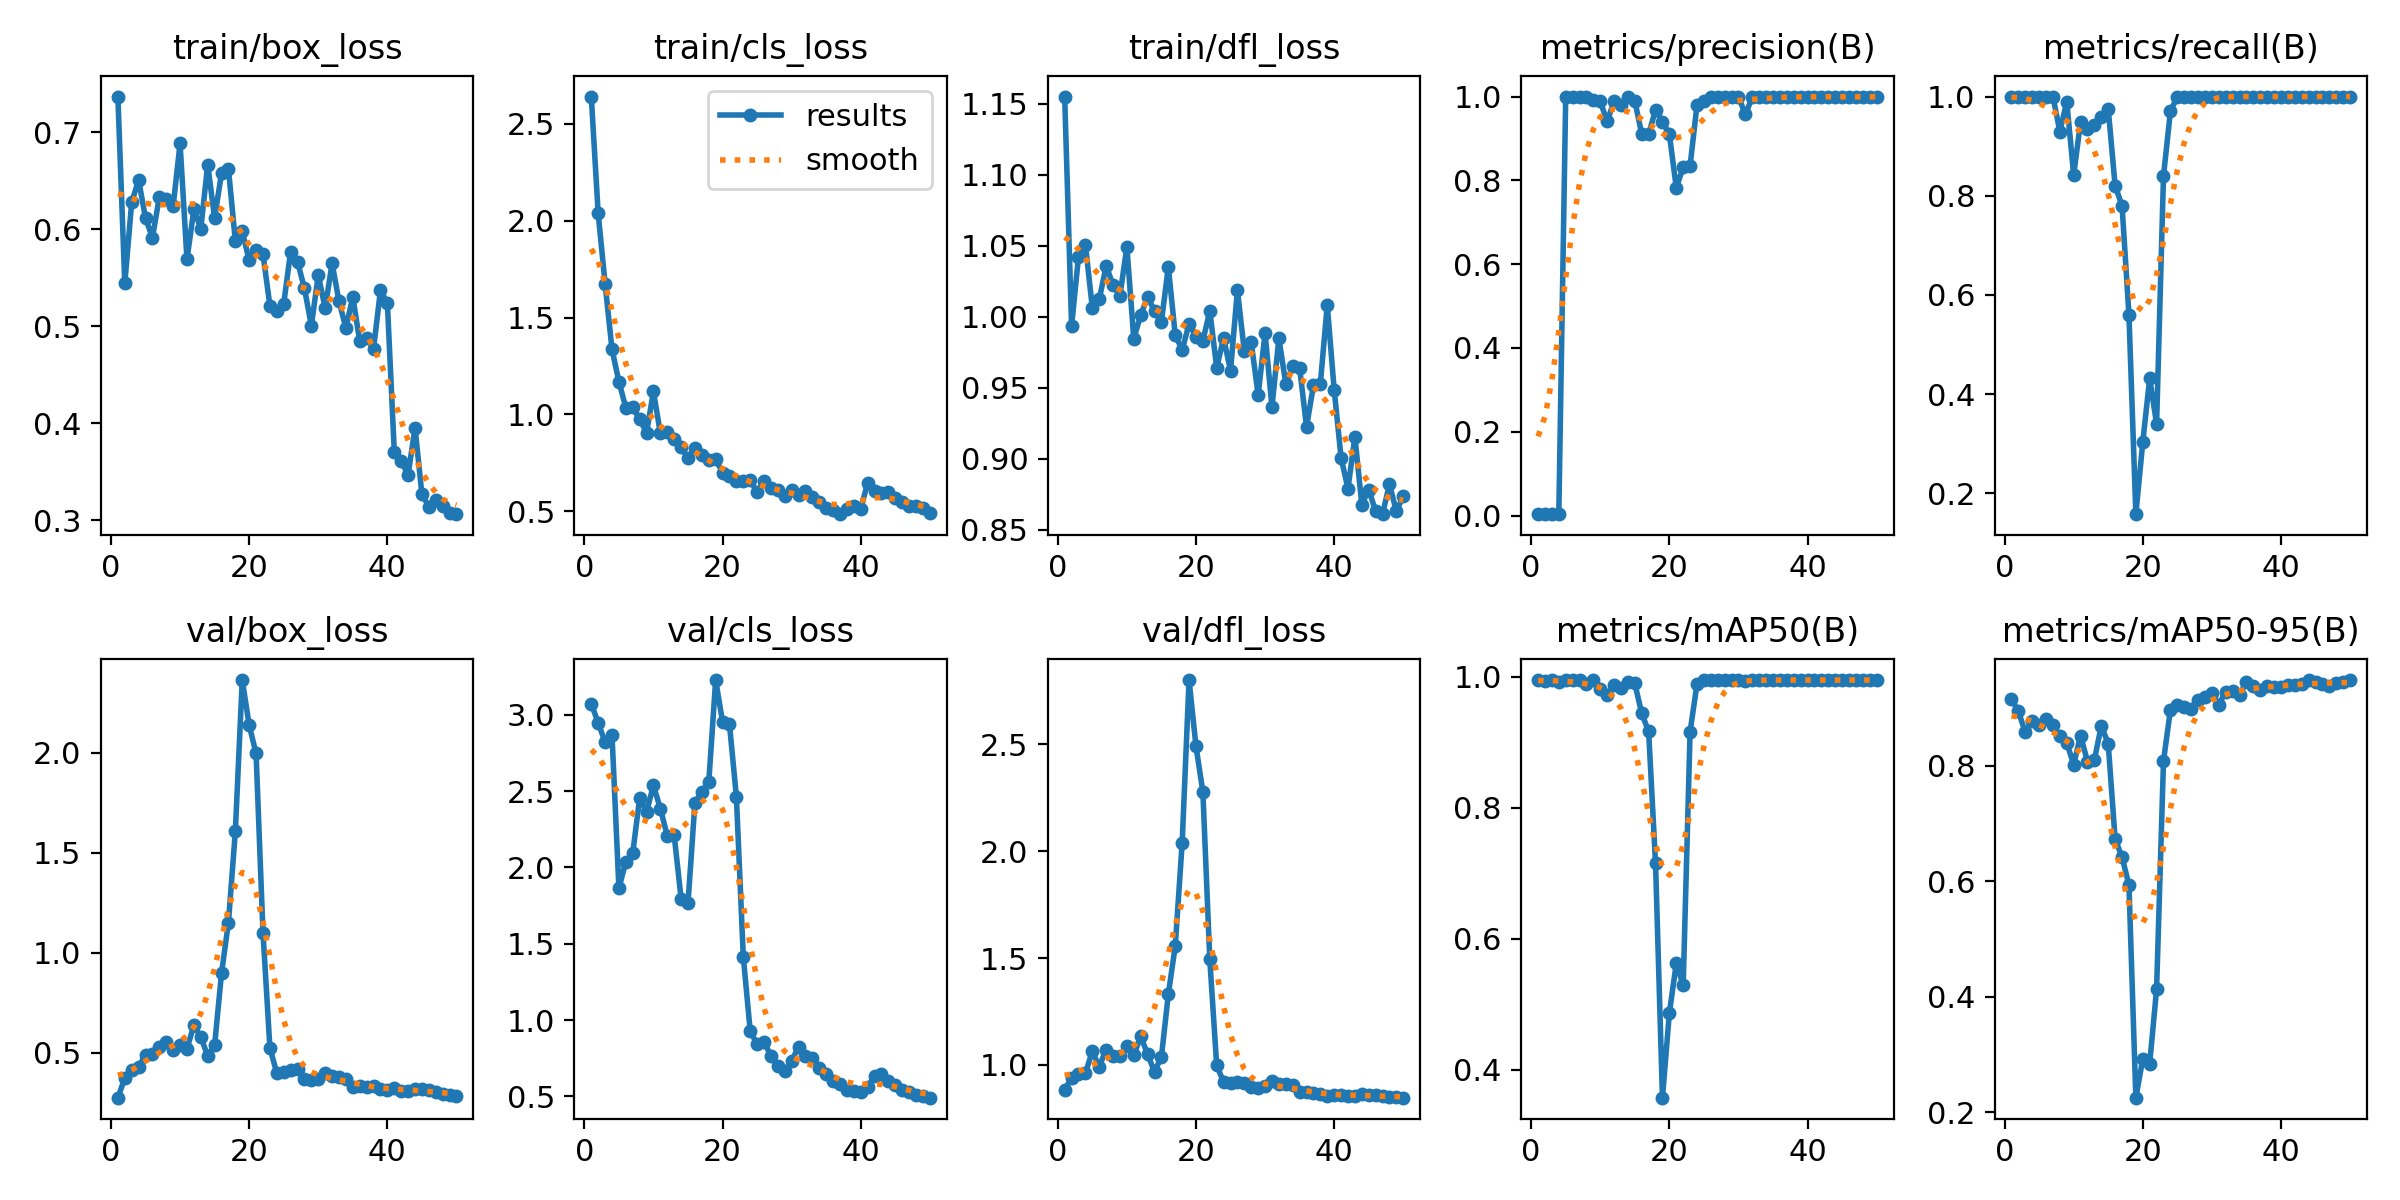

Data behind this chart, as committed beside it:
epoch, time, train/box_loss, train/cls_loss, train/dfl_loss, metrics/precision(B), metrics/recall(B), metrics/mAP50(B), metrics/mAP50-95(B), val/box_loss, val/cls_loss, val/dfl_loss, lr/pg0, lr/pg1, lr/pg2
1, 41.68, 0.7367, 2.641, 1.155, 0.00333, 1, 0.995, 0.9152, 0.2763, 3.073, 0.8841, 0.00012, 0.00012, 0.00012
2, 82.85, 0.5443, 2.038, 0.9934, 0.00333, 1, 0.9939, 0.8939, 0.3738, 2.948, 0.9408, 0.0002549, 0.0002549, 0.0002549
3, 124.3, 0.6278, 1.674, 1.042, 0.00333, 1, 0.995, 0.8573, 0.4162, 2.821, 0.9598, 0.0003842, 0.0003842, 0.0003842
4, 166.1, 0.6507, 1.335, 1.051, 0.00333, 1, 0.9923, 0.8774, 0.4321, 2.868, 0.9612, 0.0005079, 0.0005079, 0.0005079
5, 208, 0.6116, 1.169, 1.006, 0.9999, 1, 0.995, 0.8705, 0.4894, 1.864, 1.065, 0.0006261, 0.0006261, 0.0006261
6, 250, 0.5912, 1.034, 1.012, 0.9981, 1, 0.995, 0.8807, 0.4944, 2.038, 0.9919, 0.0007388, 0.0007388, 0.0007388
7, 291.8, 0.6332, 1.038, 1.036, 0.9993, 1, 0.995, 0.8702, 0.5296, 2.094, 1.072, 0.000846, 0.000846, 0.000846
8, 333.8, 0.6315, 0.9751, 1.022, 1, 0.9293, 0.9883, 0.8515, 0.5541, 2.454, 1.043, 0.0009475, 0.0009475, 0.0009475
9, 375.5, 0.6239, 0.9048, 1.015, 0.9907, 0.99, 0.9949, 0.8394, 0.5155, 2.365, 1.042, 0.001044, 0.001044, 0.001044
10, 417.5, 0.6884, 1.119, 1.049, 0.9883, 0.8419, 0.9807, 0.8015, 0.5413, 2.538, 1.088, 0.001134, 0.001134, 0.001134
11, 459.7, 0.5689, 0.9013, 0.9845, 0.9405, 0.9485, 0.9721, 0.8519, 0.5213, 2.385, 1.044, 0.001219, 0.001219, 0.001219
12, 501.6, 0.6207, 0.9093, 1.001, 0.9894, 0.9336, 0.9867, 0.8068, 0.6378, 2.207, 1.135, 0.001298, 0.001298, 0.001298
13, 543.6, 0.6005, 0.8732, 1.014, 0.9792, 0.9424, 0.9832, 0.8098, 0.5791, 2.209, 1.05, 0.001372, 0.001372, 0.001372
14, 585.7, 0.6665, 0.832, 1.004, 1, 0.9581, 0.9927, 0.8689, 0.4857, 1.796, 0.969, 0.001441, 0.001441, 0.001441
15, 628, 0.6117, 0.7739, 0.9964, 0.9899, 0.9755, 0.9898, 0.8377, 0.5387, 1.768, 1.038, 0.001446, 0.001446, 0.001446
16, 1585, 0.6576, 0.8277, 1.035, 0.9103, 0.82, 0.944, 0.6722, 0.8988, 2.423, 1.331, 0.001406, 0.001406, 0.001406
17, 1626, 0.662, 0.7918, 0.9871, 0.91, 0.78, 0.9164, 0.6416, 1.152, 2.497, 1.556, 0.001366, 0.001366, 0.001366
18, 1667, 0.588, 0.7651, 0.9764, 0.9684, 0.56, 0.7149, 0.593, 1.609, 2.557, 2.036, 0.001327, 0.001327, 0.001327
19, 1708, 0.5977, 0.7686, 0.9949, 0.9404, 0.1579, 0.3572, 0.2248, 2.364, 3.228, 2.8, 0.001287, 0.001287, 0.001287
20, 1752, 0.5681, 0.6993, 0.9859, 0.9099, 0.303, 0.4865, 0.2917, 2.139, 2.953, 2.49, 0.001248, 0.001248, 0.001248
21, 1794, 0.5789, 0.6826, 0.9829, 0.7825, 0.4318, 0.5623, 0.2838, 1.997, 2.937, 2.276, 0.001208, 0.001208, 0.001208
22, 1837, 0.5744, 0.6566, 1.004, 0.8313, 0.34, 0.5291, 0.4125, 1.102, 2.464, 1.493, 0.001168, 0.001168, 0.001168
23, 1880, 0.5212, 0.6569, 0.964, 0.8348, 0.84, 0.9162, 0.808, 0.5265, 1.414, 0.9977, 0.001129, 0.001129, 0.001129
24, 1934, 0.5162, 0.6608, 0.985, 0.9804, 0.97, 0.9889, 0.8964, 0.3986, 0.9282, 0.9208, 0.001089, 0.001089, 0.001089
25, 1991, 0.5231, 0.5967, 0.9618, 0.989, 1, 0.9948, 0.9046, 0.4024, 0.8425, 0.9175, 0.00105, 0.00105, 0.00105
26, 2041, 0.577, 0.6567, 1.019, 0.9988, 1, 0.995, 0.9019, 0.4163, 0.8553, 0.9225, 0.00101, 0.00101, 0.00101
27, 2083, 0.5664, 0.6188, 0.9756, 0.9986, 1, 0.995, 0.8983, 0.4206, 0.7671, 0.915, 0.0009704, 0.0009704, 0.0009704
28, 2125, 0.5392, 0.6089, 0.9818, 0.9991, 1, 0.995, 0.9133, 0.3718, 0.6962, 0.8949, 0.0009308, 0.0009308, 0.0009308
29, 2167, 0.5006, 0.5779, 0.9447, 0.9991, 1, 0.995, 0.9185, 0.3666, 0.6648, 0.8912, 0.0008912, 0.0008912, 0.0008912
30, 2209, 0.5528, 0.6078, 0.9884, 0.9989, 1, 0.995, 0.9259, 0.3719, 0.7333, 0.9008, 0.0008516, 0.0008516, 0.0008516
31, 2251, 0.5186, 0.5825, 0.9363, 0.9577, 1, 0.9934, 0.9052, 0.4004, 0.8254, 0.9247, 0.000812, 0.000812, 0.000812
32, 2293, 0.565, 0.6038, 0.9847, 0.9981, 1, 0.995, 0.9281, 0.3859, 0.7669, 0.9117, 0.0007724, 0.0007724, 0.0007724
33, 2335, 0.5258, 0.5719, 0.9527, 0.9989, 1, 0.995, 0.9293, 0.3788, 0.7549, 0.9096, 0.0007328, 0.0007328, 0.0007328
34, 2376, 0.4982, 0.5456, 0.9649, 0.9991, 1, 0.995, 0.922, 0.3719, 0.6865, 0.9044, 0.0006932, 0.0006932, 0.0006932
35, 2418, 0.5303, 0.518, 0.964, 0.9993, 1, 0.995, 0.9454, 0.3276, 0.6446, 0.8727, 0.0006536, 0.0006536, 0.0006536
36, 2459, 0.4846, 0.504, 0.9223, 0.9993, 1, 0.995, 0.9383, 0.3353, 0.6038, 0.8724, 0.000614, 0.000614, 0.000614
37, 2500, 0.4881, 0.4845, 0.9516, 0.9994, 1, 0.995, 0.9315, 0.3296, 0.5847, 0.8681, 0.0005744, 0.0005744, 0.0005744
38, 2542, 0.4768, 0.5109, 0.9527, 0.9994, 1, 0.995, 0.9369, 0.3335, 0.5433, 0.8639, 0.0005348, 0.0005348, 0.0005348
39, 2583, 0.5372, 0.526, 1.008, 0.9994, 1, 0.995, 0.9363, 0.3178, 0.5373, 0.8558, 0.0004952, 0.0004952, 0.0004952
40, 2625, 0.5241, 0.5124, 0.9486, 0.9994, 1, 0.995, 0.9363, 0.3164, 0.5308, 0.8611, 0.0004556, 0.0004556, 0.0004556
41, 2677, 0.371, 0.6471, 0.9006, 0.9994, 1, 0.995, 0.9389, 0.3249, 0.5613, 0.8606, 0.000416, 0.000416, 0.000416
42, 2720, 0.3612, 0.6037, 0.879, 0.9994, 1, 0.995, 0.9394, 0.3105, 0.6358, 0.8543, 0.0003764, 0.0003764, 0.0003764
43, 2761, 0.3469, 0.5935, 0.9154, 0.9994, 1, 0.995, 0.9406, 0.3072, 0.6478, 0.8568, 0.0003368, 0.0003368, 0.0003368
44, 2803, 0.3956, 0.6006, 0.8677, 0.9994, 1, 0.995, 0.9475, 0.3195, 0.5998, 0.8623, 0.0002972, 0.0002972, 0.0002972
45, 2844, 0.3269, 0.5703, 0.8781, 0.9994, 1, 0.995, 0.9442, 0.3177, 0.5762, 0.8594, 0.0002576, 0.0002576, 0.0002576
46, 2886, 0.3143, 0.5492, 0.8631, 0.9994, 1, 0.995, 0.9406, 0.3149, 0.5415, 0.8594, 0.000218, 0.000218, 0.000218
47, 2927, 0.3209, 0.5265, 0.8609, 0.9994, 1, 0.995, 0.9383, 0.3062, 0.5264, 0.8536, 0.0001784, 0.0001784, 0.0001784
48, 2969, 0.3151, 0.5288, 0.882, 0.9994, 1, 0.995, 0.942, 0.2971, 0.5071, 0.8511, 0.0001388, 0.0001388, 0.0001388
49, 3010, 0.3081, 0.5141, 0.8629, 0.9994, 1, 0.995, 0.9443, 0.2918, 0.5021, 0.8489, 9.92e-05, 9.92e-05, 9.92e-05
50, 3051, 0.3064, 0.4907, 0.8737, 0.9994, 1, 0.995, 0.948, 0.2834, 0.4919, 0.8472, 5.96e-05, 5.96e-05, 5.96e-05
